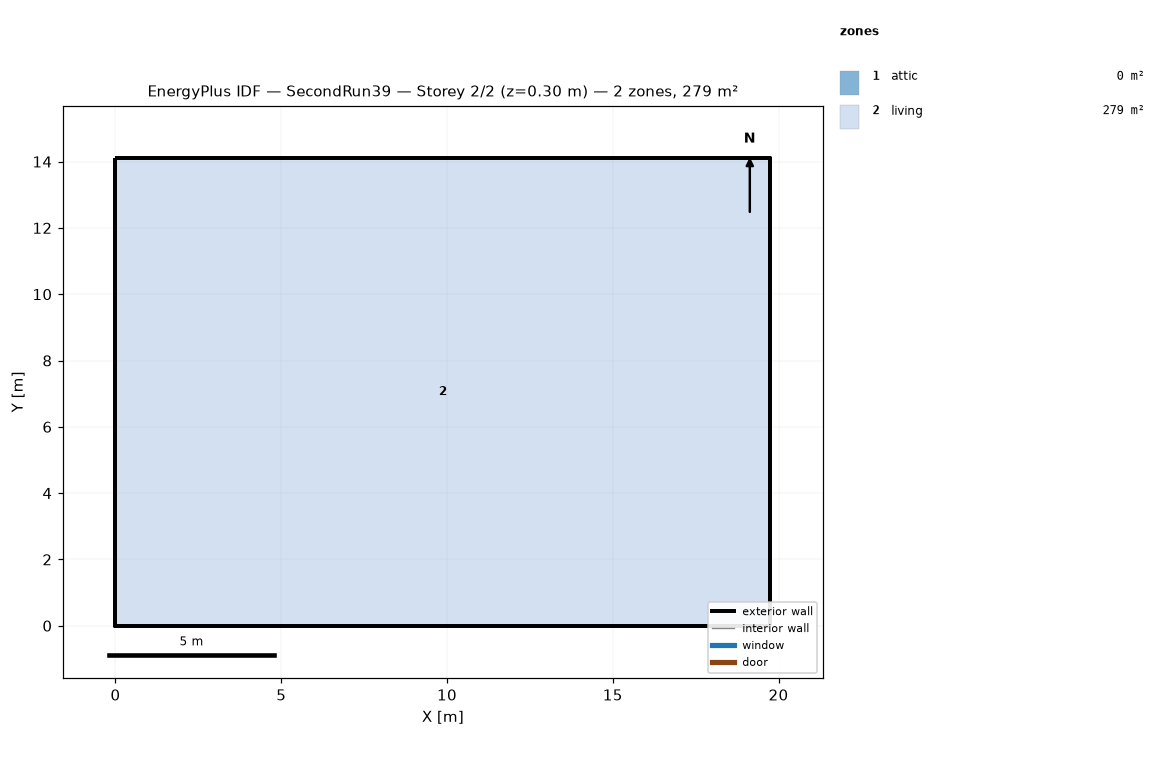
=== STOREY PLAN SPEC (per zone: floor XY polygon, exterior-wall plan segments, windows/doors) ===
zone 1: attic  (0.0 m²)
  exterior wall: (19.75, 0.00) – (19.75, 14.11) – (19.75, 7.05)  [21.2 m]
  exterior wall: (0.00, 14.11) – (0.00, 0.00) – (0.00, 7.05)  [21.2 m]
zone 2: living  (278.7 m²)
  floor: (0.00, 0.00) (0.00, 14.11) (19.75, 14.11) (19.75, 0.00)
  exterior wall: (0.00, 0.00) – (19.75, 0.00)  [19.8 m]
  exterior wall: (19.75, 0.00) – (19.75, 14.11)  [14.1 m]
  exterior wall: (19.75, 14.11) – (0.00, 14.11)  [19.8 m]
  exterior wall: (0.00, 14.11) – (0.00, 0.00)  [14.1 m]

=== DERIVED (storey summary) ===
Building: SecondRun39
Storey: 2 of 2  (floor level z = 0.30 m)
Storey gross floor area: 278.7 m²
Zones on this storey: 2
  - attic: floor 0.0 m²; exterior wall 42.3 m (19.4 m²); WWR 0.0%
  - living: floor 278.7 m²; exterior wall 67.7 m (165.1 m²); WWR 0.0%
Zone adjacency: (none detected)